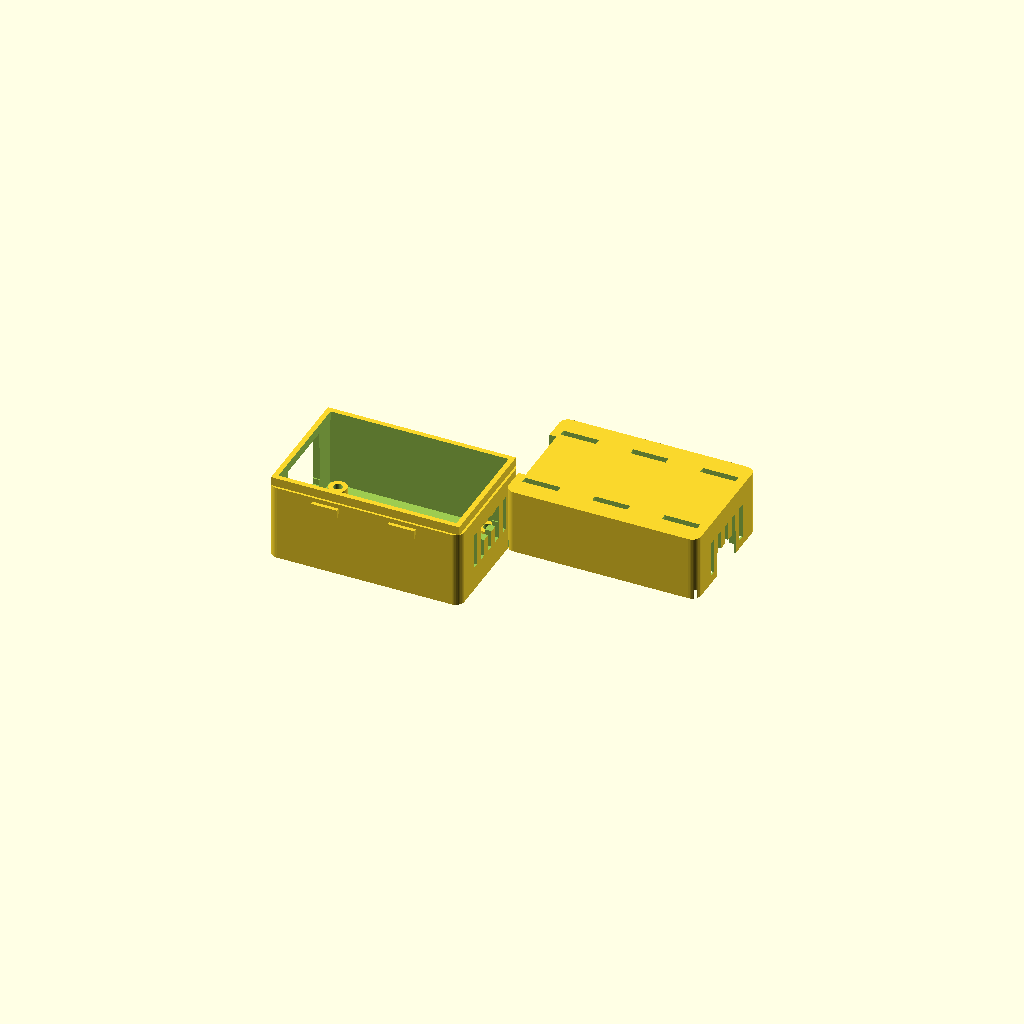
Cell 1 — every parameter at its default value.
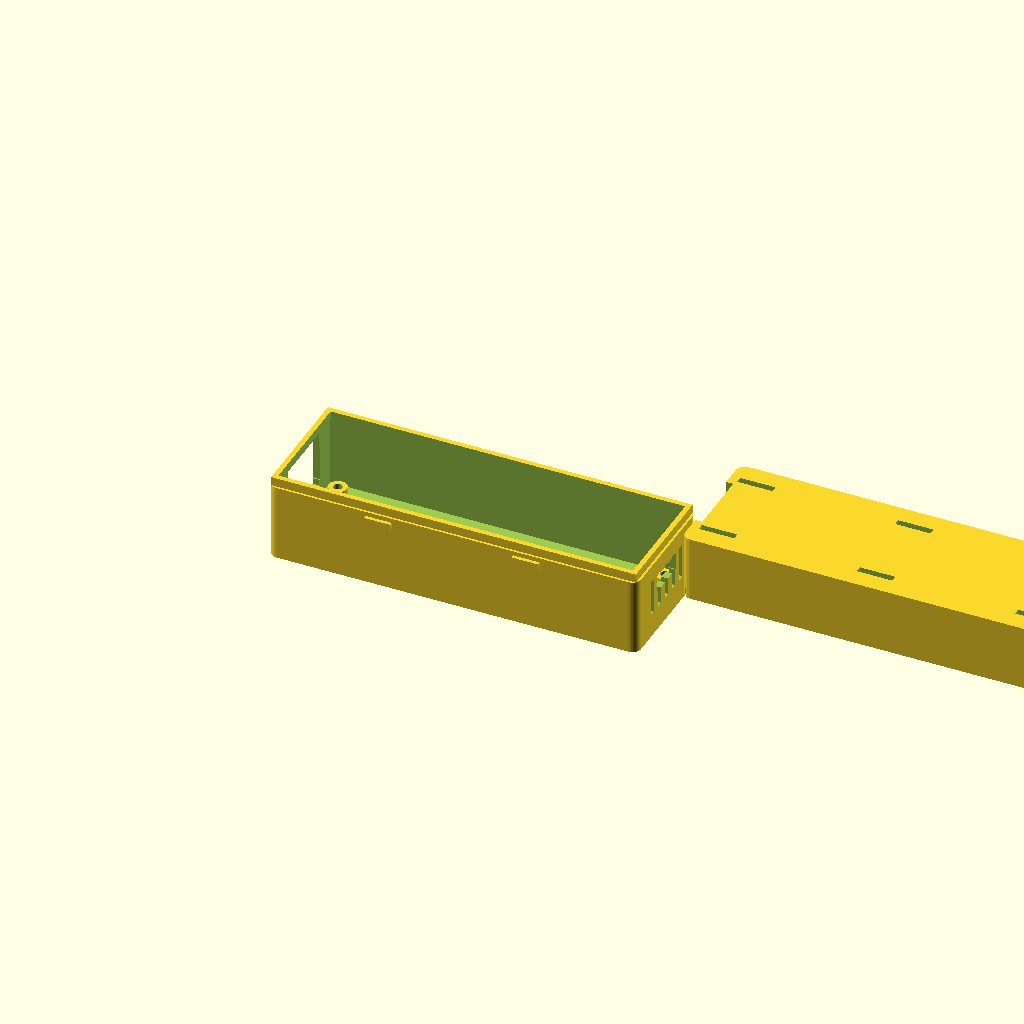
Cell 2: the same model with pcb_length = 80.
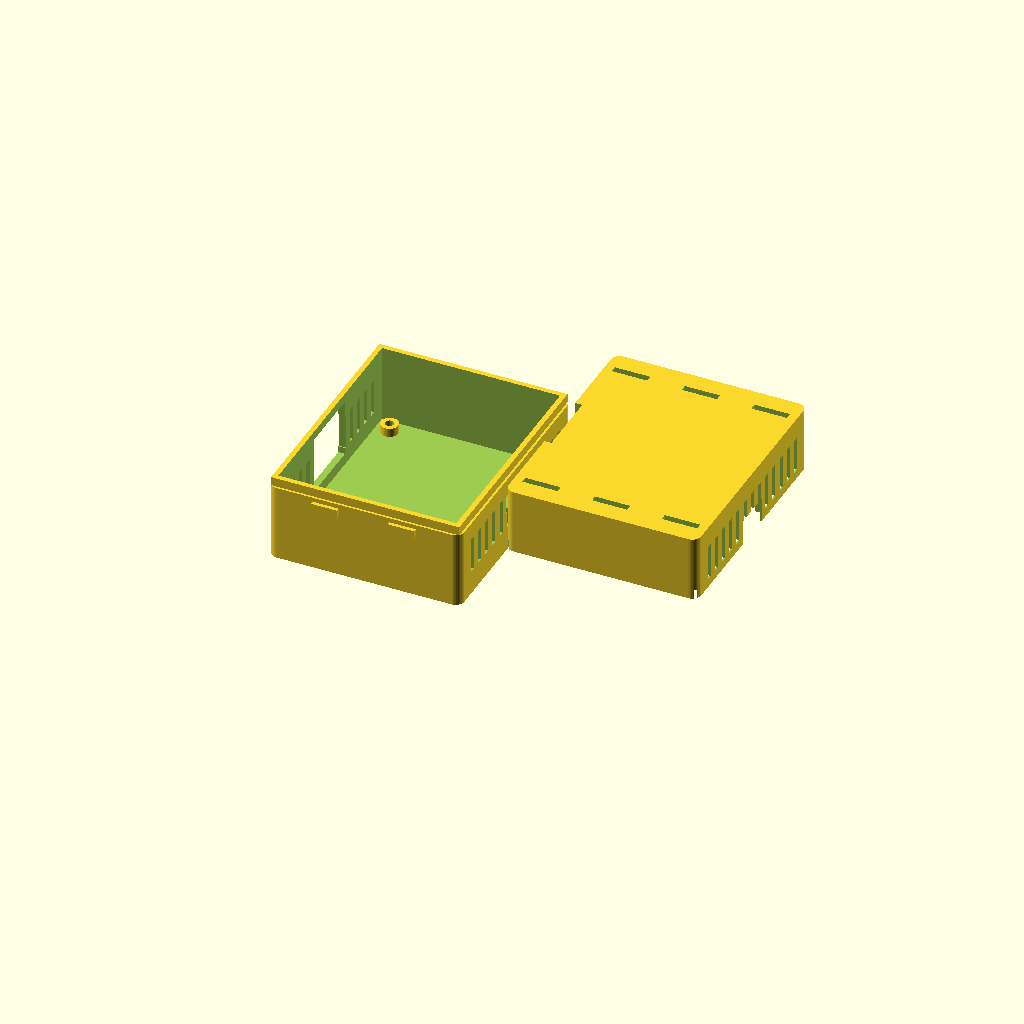
Cell 3 — pcb_width set to 50, the other parameters unchanged.
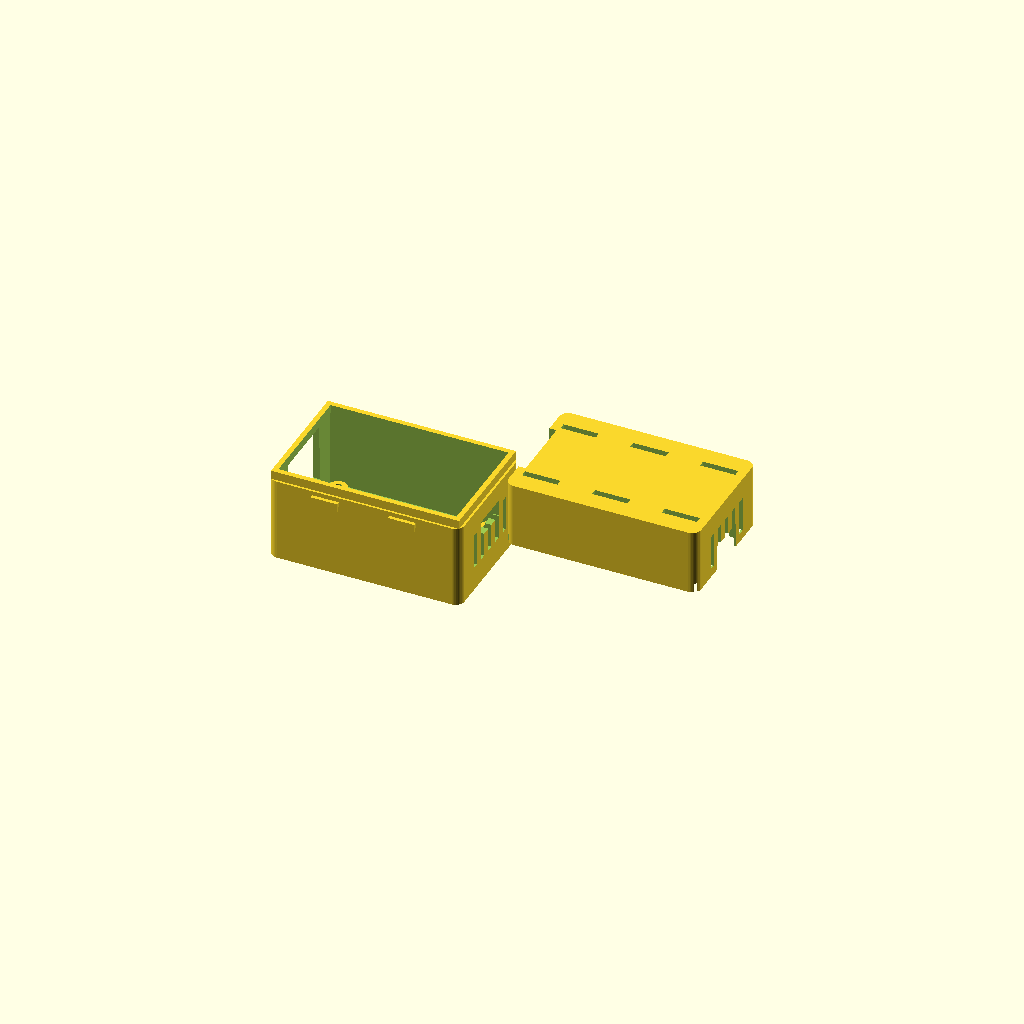
Cell 4 — pcb_thickness set to 3.2, the other parameters unchanged.
One fixed orthographic camera (rotation 55°, 0°, 25°; colour scheme Cornfield) for every cell.
Source of the model, hardware/case.scad:
// ============================================================================
// Jarvis Desk Controller Case
// Two-part snap-fit enclosure for Beetle ESP32-C6 + custom PCB + RJ-12 socket
// ============================================================================
// Parametric design — adjust variables below to tune fit.
// Print both bottom_case() and top_case() (flip top for printing).
// ============================================================================

/* [PCB & Component Dimensions] */
pcb_length       = 40;    // mm, X-axis (landscape: RJ-12 left, USB right)
pcb_width        = 25;    // mm, Y-axis
pcb_thickness    = 1.6;   // mm, FR4 board

beetle_length    = 25;    // mm (Beetle board height)
beetle_width     = 20.5;  // mm (Beetle board width)
beetle_comp_h    = 5;     // mm, component height above Beetle PCB
beetle_bottom_h  = 2;     // mm, USB connector below Beetle PCB
header_height    = 8;     // mm, pin-header clearance above main PCB

rj12_width       = 15;    // mm, socket body width
rj12_depth       = 13;    // mm, socket body depth
rj12_height      = 12;    // mm, socket body height

usb_width        = 9;     // mm, USB-C opening width (generous)
usb_height       = 3.5;   // mm, USB-C opening height

/* [Case Parameters] */
wall             = 1.5;   // mm, wall thickness
floor_h          = 1.5;   // mm, floor / ceiling thickness
tolerance        = 0.3;   // mm, snap-fit & PCB clearance
snap_depth       = 0.8;   // mm, snap-fit tab protrusion
snap_width       = 6;     // mm, snap-fit tab width
snap_height      = 2;     // mm, snap-fit tab height

post_dia         = 4;     // mm, PCB support post diameter
post_hole_dia    = 2;     // mm, screw pilot or friction-fit pin

vent_slot_w      = 1.5;   // mm, ventilation slot width
vent_slot_l      = 8;     // mm, ventilation slot length
vent_spacing     = 3.5;   // mm, center-to-center vent slot spacing

/* [Derived Dimensions] */
// Internal cavity must fit everything with clearance
cavity_x  = pcb_length + 2 * tolerance;
cavity_y  = pcb_width  + 2 * tolerance;

// Heights: bottom holds PCB + RJ-12; top covers Beetle + headers
// Bottom interior: PCB sits on posts; tallest item below split is RJ-12 socket
pcb_post_h       = 2;     // mm, posts raise PCB off floor for bottom traces
bottom_interior  = pcb_post_h + pcb_thickness + rj12_height + tolerance;
top_interior     = header_height + beetle_comp_h + tolerance;

// Overall outside dimensions
outer_x = cavity_x + 2 * wall;
outer_y = cavity_y + 2 * wall;
bottom_h = floor_h + bottom_interior;
top_h    = floor_h + top_interior;

// Split line is at the top of the bottom shell
split_z  = bottom_h;

// Lip that the top slides over for alignment
lip_h    = 2;
lip_wall = 1;

$fn = 40;

// ============================================================================
// Modules
// ============================================================================

// --- Bottom Case ---
module bottom_case() {
    difference() {
        union() {
            // Outer shell
            difference() {
                rounded_box(outer_x, outer_y, bottom_h, r=2);
                // Hollow interior
                translate([wall, wall, floor_h])
                    cube([cavity_x, cavity_y, bottom_interior + 1]);
            }

            // Inner lip for top alignment
            translate([wall - lip_wall, wall - lip_wall, bottom_h])
                difference() {
                    cube([cavity_x + 2*lip_wall, cavity_y + 2*lip_wall, lip_h]);
                    translate([lip_wall + tolerance/2, lip_wall + tolerance/2, -0.1])
                        cube([cavity_x - tolerance, cavity_y - tolerance, lip_h + 0.2]);
                }

            // PCB support posts (4 corners of PCB area)
            pcb_posts();

            // Snap-fit catches on long sides
            bottom_snaps();
        }

        // RJ-12 opening — on the +X edge (one short/25mm edge of PCB)
        rj12_cutout();

        // USB-C opening — on the -X edge (opposite short edge)
        usb_cutout();

        // Bottom ventilation slots
        bottom_vents();
    }
}

// --- Top Case ---
module top_case() {
    difference() {
        union() {
            // Outer shell (printed upside-down, modeled right-side-up)
            difference() {
                translate([0, 0, split_z])
                    rounded_box(outer_x, outer_y, top_h, r=2);
                // Hollow interior
                translate([wall, wall, split_z - 0.1])
                    cube([cavity_x, cavity_y, top_interior + 0.1]);
            }

            // Inner ribs to press PCB down onto posts (optional hold-down)
            top_pcb_hold_downs();
        }

        // Slot for bottom lip
        translate([wall - lip_wall - tolerance/2, wall - lip_wall - tolerance/2, split_z - 0.1])
            cube([cavity_x + 2*lip_wall + tolerance, cavity_y + 2*lip_wall + tolerance, lip_h + 0.2]);

        // Snap-fit recesses on long sides
        top_snap_recesses();

        // RJ-12 opening (extends into top too)
        rj12_cutout_top();

        // USB-C opening (extends into top)
        usb_cutout_top();

        // Top ventilation slots
        top_vents();
    }
}

// ============================================================================
// Helper Modules
// ============================================================================

module rounded_box(x, y, z, r=2) {
    // Box with rounded vertical edges
    hull() {
        for (dx = [r, x-r], dy = [r, y-r])
            translate([dx, dy, 0])
                cylinder(r=r, h=z);
    }
}

// PCB support posts — near the 4 corners of the PCB footprint
module pcb_posts() {
    inset = 3;  // mm from PCB edge to post center
    positions = [
        [wall + tolerance + inset,                wall + tolerance + inset],
        [wall + tolerance + pcb_length - inset,   wall + tolerance + inset],
        [wall + tolerance + inset,                wall + tolerance + pcb_width - inset],
        [wall + tolerance + pcb_length - inset,   wall + tolerance + pcb_width - inset],
    ];
    for (p = positions) {
        translate([p[0], p[1], floor_h])
            difference() {
                cylinder(d=post_dia, h=pcb_post_h);
                // Pilot hole for alignment pin
                translate([0, 0, -0.1])
                    cylinder(d=post_hole_dia, h=pcb_post_h + 0.2);
            }
    }
}

// Hold-down nubs on the top shell interior — keep PCB from rattling
module top_pcb_hold_downs() {
    inset = 3;
    nub_h = 1.5;
    nub_d = 3;
    // Z position: ceiling minus nub height, pressing onto Beetle top
    z_top = split_z + top_interior - nub_h + floor_h;
    positions = [
        [wall + tolerance + pcb_length/2 - 6, wall + tolerance + inset],
        [wall + tolerance + pcb_length/2 + 6, wall + tolerance + inset],
        [wall + tolerance + pcb_length/2 - 6, wall + tolerance + pcb_width - inset],
        [wall + tolerance + pcb_length/2 + 6, wall + tolerance + pcb_width - inset],
    ];
    for (p = positions)
        translate([p[0], p[1], split_z])
            cylinder(d=nub_d, h=top_interior - 1);
}

// RJ-12 cutout on -X face (left wall)
module rj12_cutout() {
    cy = (outer_y - rj12_width) / 2;
    cz = floor_h + pcb_post_h + pcb_thickness - 1;
    translate([-0.1, cy, cz])
        cube([wall + 0.2, rj12_width, rj12_height + 2]);
}

// RJ-12 cutout extending into top shell
module rj12_cutout_top() {
    cy = (outer_y - rj12_width) / 2;
    cz = split_z - 0.1;
    translate([-0.1, cy, cz])
        cube([wall + 0.2, rj12_width, top_h + 0.2]);
}

// USB-C cutout on +X face (right wall)
module usb_cutout() {
    cx = outer_x - wall - 0.1;
    cy = (outer_y - usb_width) / 2;
    cz = floor_h + pcb_post_h + pcb_thickness + header_height - beetle_bottom_h - usb_height/2;
    translate([cx, cy, cz])
        cube([wall + 0.2, usb_width, usb_height + tolerance]);
}

// USB-C cutout extending into top shell
module usb_cutout_top() {
    cx = outer_x - wall - 0.1;
    cy = (outer_y - usb_width) / 2;
    cz = split_z - 0.1;
    translate([cx, cy, cz])
        cube([wall + 0.2, usb_width, usb_height + tolerance + 2]);
}

// Snap-fit tabs on bottom case (along Y walls)
module bottom_snaps() {
    // Two snaps on each long side (+Y and -Y walls)
    for (side = [0, 1]) {
        for (i = [0, 1]) {
            sx = outer_x * (0.3 + 0.4 * i) - snap_width/2;
            sy = side == 0 ? -snap_depth : outer_y;
            sz = bottom_h - snap_height - 1;
            translate([sx, sy, sz])
                snap_tab();
        }
    }
}

module snap_tab() {
    // Small ramped tab
    hull() {
        cube([snap_width, 0.1, snap_height]);
        translate([0, snap_depth, snap_height * 0.6])
            cube([snap_width, 0.1, snap_height * 0.4]);
    }
}

// Matching recesses in top case for snaps
module top_snap_recesses() {
    for (side = [0, 1]) {
        for (i = [0, 1]) {
            sx = outer_x * (0.3 + 0.4 * i) - snap_width/2 - tolerance/2;
            sy = side == 0 ? -0.1 : outer_y - wall - snap_depth - tolerance;
            sz = split_z - snap_height - 1 - tolerance/2;
            translate([sx, sy, sz])
                cube([snap_width + tolerance, wall + snap_depth + tolerance + 0.2,
                      snap_height + tolerance]);
        }
    }
}

// Ventilation slots on bottom shell (on top surface, which faces up)
module bottom_vents() {
    // Slots along the long axis on the floor (for airflow underneath is less
    // useful, so we put them on the two long-side walls instead)
    num_slots = floor((outer_y - 8) / vent_spacing);
    start_y = (outer_y - (num_slots - 1) * vent_spacing) / 2;
    for (side = [0, 1]) {
        sx = side == 0 ? -0.1 : outer_x - wall - 0.1;
        for (i = [0 : num_slots - 1]) {
            translate([sx, start_y + i * vent_spacing - vent_slot_w/2,
                       floor_h + pcb_post_h + 2])
                cube([wall + 0.2, vent_slot_w, vent_slot_l]);
        }
    }
}

// Ventilation slots on top shell (side walls + ceiling)
module top_vents() {
    // Side wall vents
    num_slots = floor((outer_y - 8) / vent_spacing);
    start_y = (outer_y - (num_slots - 1) * vent_spacing) / 2;
    for (side = [0, 1]) {
        sx = side == 0 ? -0.1 : outer_x - wall - 0.1;
        for (i = [0 : num_slots - 1]) {
            translate([sx, start_y + i * vent_spacing - vent_slot_w/2,
                       split_z + 2])
                cube([wall + 0.2, vent_slot_w, vent_slot_l]);
        }
    }
    // Ceiling vents (grid of slots)
    ceil_z = split_z + top_h - floor_h - 0.1;
    num_x = 3;
    num_y = 2;
    x_spacing = (outer_x - 12) / (num_x - 1);
    y_spacing = (outer_y - 10) / max(num_y - 1, 1);
    for (ix = [0 : num_x - 1]) {
        for (iy = [0 : num_y - 1]) {
            translate([6 + ix * x_spacing - vent_slot_l/2,
                       5 + iy * y_spacing - vent_slot_w/2,
                       ceil_z])
                cube([vent_slot_l, vent_slot_w, floor_h + 0.2]);
        }
    }
}

// ============================================================================
// Render — uncomment what you need, or use OpenSCAD Customizer
// ============================================================================

// Show both parts side by side for preview
// To export STL: render one at a time.

// Bottom case
bottom_case();

// Top case, offset to the right for visibility
translate([outer_x + 10, 0, 0])
    top_case();

// Uncomment below to show assembled (top placed on bottom):
// color("SteelBlue", 0.6) top_case();
Parameter table extracted from the source (name, type, default, range or options):
pcb_length: number, default 40
pcb_width: number, default 25
pcb_thickness: number, default 1.6
beetle_length: number, default 25
beetle_width: number, default 20.5
beetle_comp_h: number, default 5
beetle_bottom_h: number, default 2
header_height: number, default 8
rj12_width: number, default 15
rj12_depth: number, default 13
rj12_height: number, default 12
usb_width: number, default 9
usb_height: number, default 3.5
wall: number, default 1.5
floor_h: number, default 1.5
tolerance: number, default 0.3
snap_depth: number, default 0.8
snap_width: number, default 6
snap_height: number, default 2
post_dia: number, default 4
post_hole_dia: number, default 2
vent_slot_w: number, default 1.5
vent_slot_l: number, default 8
vent_spacing: number, default 3.5
pcb_post_h: number, default 2
lip_h: number, default 2
lip_wall: number, default 1
